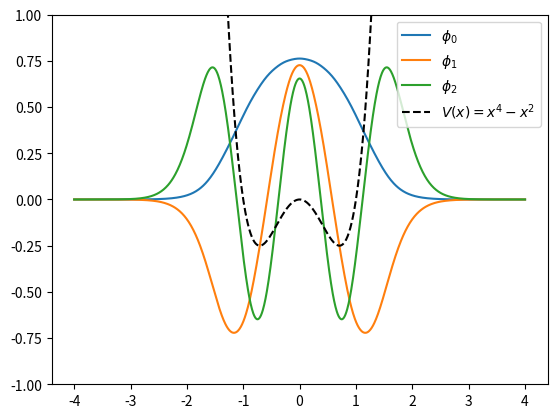

The matplotlib source for this figure:
#python 3.13.3
# -*- coding: utf-8 -*-
'''
@File    :   potential_v2_para_v.py
@Time    :   2023/09/28 14:05:33
@Author  :   Zhongyi Yang 
@Version :   1.0
@Desc    :   None
'''

# 使用变分法求解一维薛定谔方程，势场为 V(x)=x^4-x^2,以中心的高斯波包（不同宽度）为一组基展开
import math
from sympy import *
import numpy as np
from scipy.linalg import sqrtm
import matplotlib.pyplot as plt

#规定相关物理参数取值
h_bar = 1
m = 1        #质量
s = 0       #势能位置
dim = 10       #变分的维数（展开的基的数量）
v_list = np.linspace(1,11,dim)     #展开的基的s的取值列表
x_list = np.linspace(-4,+4,1000)
def potential(x):
    return x**4-x**2

#创建一个 S 矩阵和 H 矩阵
S_matrix = np.zeros((dim,dim))
H_matrix = np.zeros((dim,dim))

def Phi_Phi(vi,vj):       #两个基的内积
    return math.sqrt(vi * vj) / math.sqrt(math.pi * (vi + vj))

def Phi_H_Phi(vi, vj):        #哈密顿量的矩阵元
    return math.sqrt(vi * vj) * (4 * h_bar**2 * vi * vj * (vi + vj)+ m * (4 * (s**2 - 1) * s**2 * vi**2 + 2 * vi * (2 * s**2 * (2 * (s**2 - 1)* vj + 3) - 1) + 4 * s**2 * vj * ((s**2 - 1) * vj + 3) - 2 * vj + 3))/ (4 * m * (vi + vj)**(5 / 2) * math.sqrt(math.pi))

#计算 S,H
for i in range(dim):
    for j in range(dim):
        S_matrix[i][j] = Phi_Phi(v_list[i],v_list[j])
        H_matrix[i][j] = Phi_H_Phi(v_list[i],v_list[j])

S_matrix_sqrt = sqrtm(S_matrix)     #sqrt(S)
H_matrix_prime = np.linalg.inv(S_matrix_sqrt) @ H_matrix @ np.linalg.inv(S_matrix_sqrt)        #H'

eigen_states, eigenvectors_prime = np.linalg.eig(H_matrix_prime)        #H'的本征值和本征向量
eigenvectors = np.linalg.inv(S_matrix_sqrt) @ eigenvectors_prime        #真实的本征态矩阵

eigen_states_lowest = sorted(eigen_states)[:3]      #对本征值排序并且截取前三个

#还想知道排序之后的最低三个能级对应的原来的本征态下标
indexes=[]        #indexes的三个元素分别代表从低到高，最低三个能级的下标
for i in range(3):
    index = np.argwhere(eigen_states == eigen_states_lowest[i])
    indexes.append(int(index))

print('The three lowest eigenenergy with potention V(x) = x^2-x^4 are:')
for i in eigen_states_lowest:
    print('%.4f' %i)

#作图
def wave_function(index, v, eigenvectors, x): 
    # wave_function = \sum{j from 1 to n}{eigenvalue_j * phi_j} 
    sum = 0
    for j in range(dim):
        sum += eigenvectors[j][index] * math.sqrt(v[j] / math.pi) * math.exp(-v[j] * (x - s)**2)
    return sum

fig, ax = plt.subplots()
x = np.linspace(-4, 4, 1000)
for i in range(3):
    waveFunction = [wave_function(indexes[i], v_list, eigenvectors, xi) for xi in x]
    ax.plot(x, waveFunction, label=f"$\phi_{i}$")
ax.plot(x, potential(x), "k--", label="$V(x) = x^4 - x^2$")
ax.legend(loc="upper right")
ax.set_ylim(-1, 1)
plt.show()
